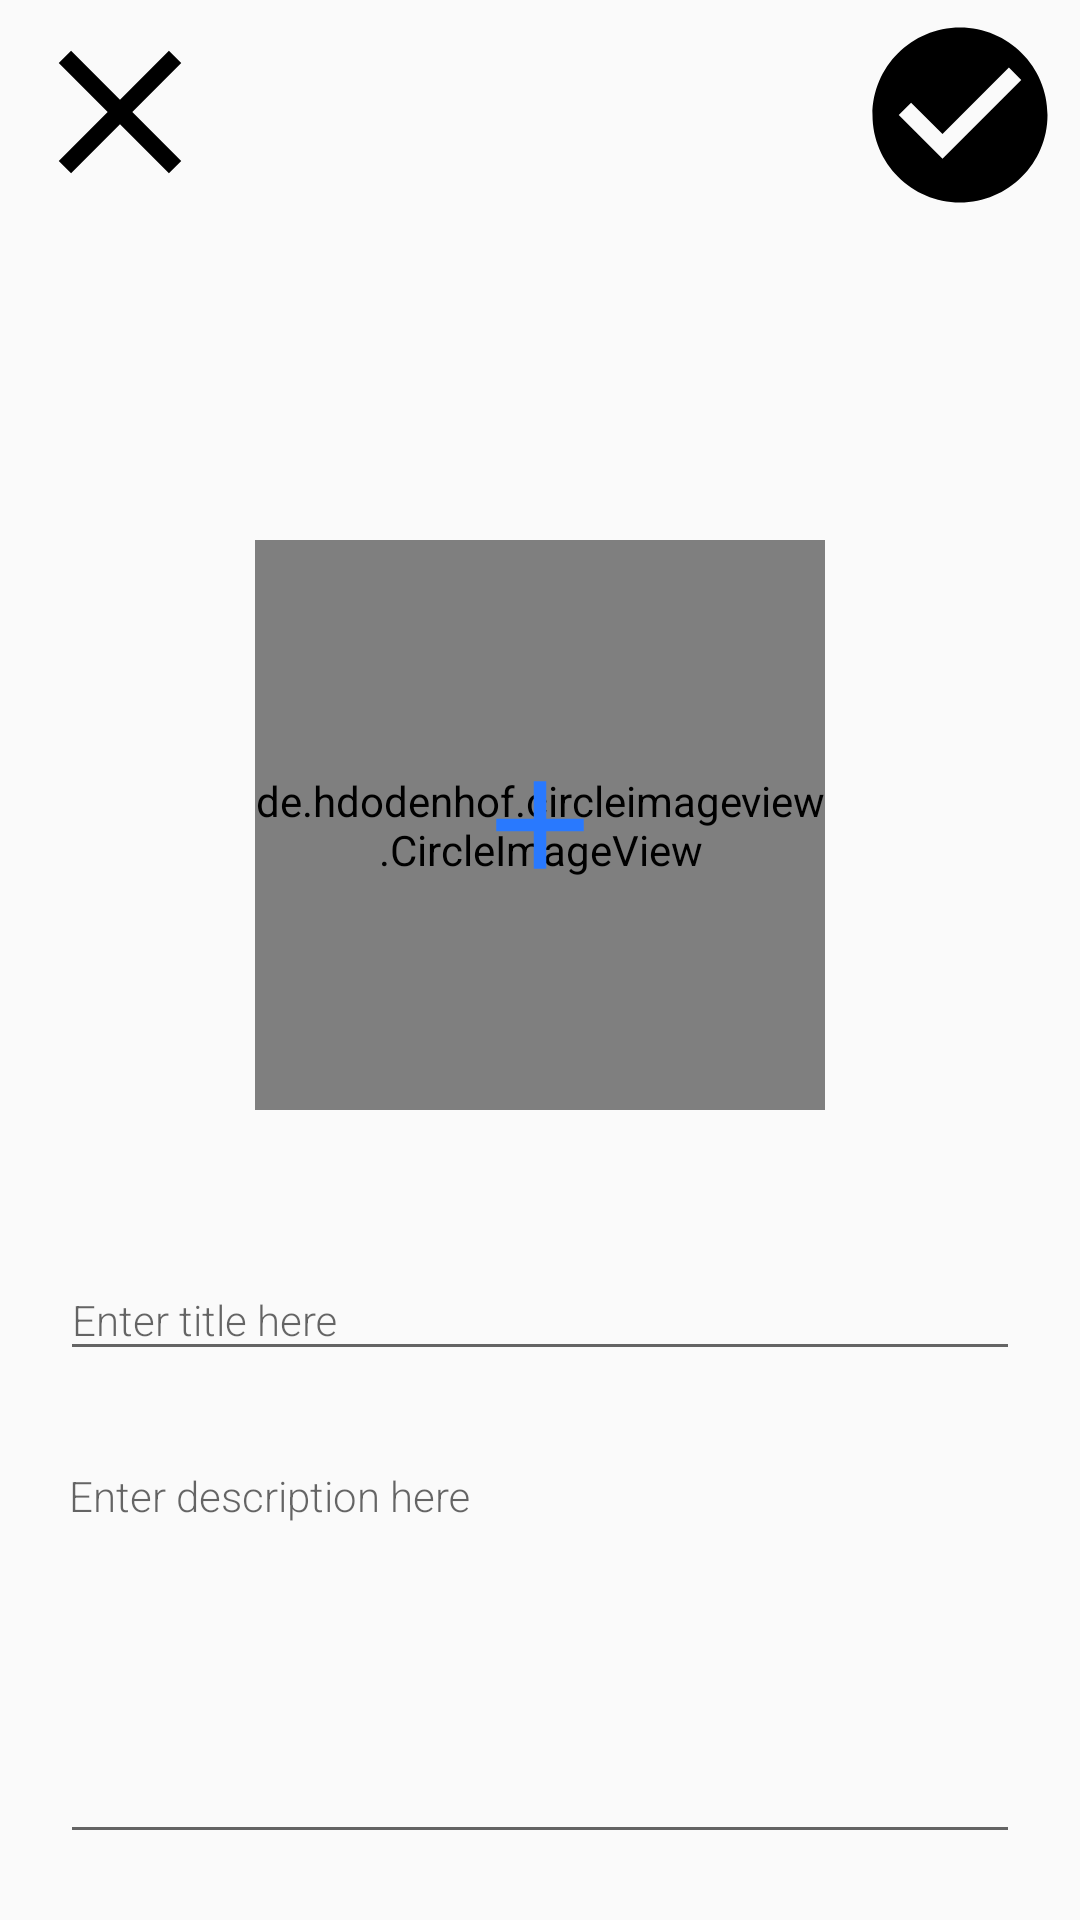

Reconstruct the res/layout file that produces this screen, plus the resources it refers to.
<!-- AndroidManifest.xml: application theme AppTheme -->
<!-- res/layout/fragment_admin_post_feed.xml -->
<?xml version="1.0" encoding="utf-8"?>
<androidx.constraintlayout.widget.ConstraintLayout xmlns:android="http://schemas.android.com/apk/res/android"
    xmlns:app="http://schemas.android.com/apk/res-auto"
    android:layout_width="match_parent"
    xmlns:tools="http://schemas.android.com/tools"
    android:id="@+id/root_post_feed"
    android:layout_height="match_parent">


    <ImageView
        android:id="@+id/ivclosebtn"
        android:layout_width="70dp"
        android:layout_height="70dp"
        android:layout_marginStart="5dp"
        android:src="@drawable/ic_baseline_close_24"
        app:layout_constraintBottom_toTopOf="@+id/iv_admin_post_image"
        app:layout_constraintStart_toStartOf="parent"
        app:layout_constraintTop_toTopOf="parent"
        app:layout_constraintVertical_bias="0.01999998" />


    <ImageView
        android:id="@+id/ivuploadpost"
        android:layout_width="70dp"
        android:layout_height="70dp"
        android:layout_marginTop="1dp"
        android:layout_marginEnd="5dp"
        android:src="@drawable/ic_baseline_check_circle_24"
        app:layout_constraintBottom_toTopOf="@+id/iv_admin_post_image"
        app:layout_constraintEnd_toEndOf="parent"
        app:layout_constraintTop_toTopOf="parent"
        app:layout_constraintVertical_bias="0.01999998" />


    <de.hdodenhof.circleimageview.CircleImageView
        android:id="@+id/iv_admin_post_image"
        android:layout_width="190dp"
        android:layout_height="190dp"
        android:layout_marginTop="180dp"
        android:background="#CDC8C8"
        app:layout_constraintEnd_toEndOf="parent"
        app:layout_constraintStart_toStartOf="parent"
        app:layout_constraintTop_toTopOf="parent" />


    <ImageView
        android:id="@+id/iv_choose_post_photo"
        android:layout_width="50dp"
        android:layout_height="50dp"
        android:src="@drawable/ic_baseline_add_24"
        app:layout_constraintBottom_toBottomOf="@+id/iv_admin_post_image"
        app:layout_constraintEnd_toEndOf="@+id/iv_admin_post_image"
        app:layout_constraintStart_toStartOf="@+id/iv_admin_post_image"
        app:layout_constraintTop_toTopOf="@+id/iv_admin_post_image" />

    <com.google.android.material.textfield.TextInputLayout
        android:id="@+id/til_admin_feed_title"
        android:layout_width="match_parent"
        android:layout_height="wrap_content"
        android:layout_marginStart="10dp"
        android:layout_marginTop="40dp"
        android:layout_marginEnd="10dp"
        app:layout_constraintEnd_toEndOf="parent"
        app:layout_constraintStart_toStartOf="parent"
        app:layout_constraintTop_toBottomOf="@+id/iv_admin_post_image">

        <com.google.android.material.textfield.TextInputEditText
            android:id="@+id/et_admin_feed_title"
            android:layout_width="match_parent"
            android:layout_height="match_parent"
            android:layout_marginStart="10dp"
            android:layout_marginEnd="10dp"
            android:fontFamily="sans-serif-light"
            android:hint="Enter title here"
            android:inputType="text"
            android:textColor="#000"
            android:textColorHint="#2F40A0"
            android:textSize="14sp" />

    </com.google.android.material.textfield.TextInputLayout>

    <com.google.android.material.textfield.TextInputLayout
        android:id="@+id/til_admin_feed_desc"
        android:layout_width="match_parent"
        android:layout_height="wrap_content"
        android:layout_marginStart="10dp"
        android:layout_marginEnd="10dp"
        android:layout_marginTop="20dp"
        app:layout_constraintEnd_toEndOf="parent"
        app:layout_constraintStart_toStartOf="parent"
        app:layout_constraintTop_toBottomOf="@+id/til_admin_feed_title">

        <com.google.android.material.textfield.TextInputEditText
            android:id="@+id/et_admin_feed_desc"
            android:layout_width="match_parent"
            android:layout_height="130dp"
            android:gravity="start"
            android:padding="3dp"
            android:maxLines="10"
            android:layout_marginStart="10dp"
            android:layout_marginEnd="10dp"
            android:fontFamily="sans-serif-light"
            android:hint="Enter description here"
            android:inputType="textMultiLine"
            android:textColor="#000"
            android:textColorHint="#2F40A0"
            android:textSize="14sp" />

    </com.google.android.material.textfield.TextInputLayout>

    <ProgressBar
        android:id="@+id/pb_feed_upload"
        style="@style/Widget.AppCompat.ProgressBar.Horizontal"
        android:layout_width="match_parent"
        android:layout_height="wrap_content"
        android:layout_marginStart="13dp"
        android:layout_marginEnd="13dp"
        android:theme="@style/AppTheme3"
        android:max="100"
        android:visibility="gone"
        android:indeterminateTint="@color/colorPrimary"
        android:backgroundTint="@color/colorPrimary"
        app:layout_constraintBottom_toBottomOf="parent"
        app:layout_constraintEnd_toEndOf="@+id/til_admin_feed_desc"
        app:layout_constraintStart_toStartOf="@+id/til_admin_feed_desc"
        app:layout_constraintTop_toBottomOf="@+id/til_admin_feed_desc"
        tools:progress="40" />

</androidx.constraintlayout.widget.ConstraintLayout>
<!-- resources referenced by this layout -->
<resources>
  <color name="colorPrimary">#00E5FF</color>
  <!-- drawable ic_baseline_add_24 (drawable) -->
  <vector android:height="24dp" android:tint="#2979FE"
      android:viewportHeight="24" android:viewportWidth="24"
      android:width="24dp" xmlns:android="http://schemas.android.com/apk/res/android">
      <path android:fillColor="@android:color/white" android:pathData="M19,13h-6v6h-2v-6H5v-2h6V5h2v6h6v2z"/>
  </vector>
  <!-- drawable ic_baseline_check_circle_24 (drawable) -->
  <vector android:height="32dp" android:tint="#000"
      android:viewportHeight="24" android:viewportWidth="24"
      android:width="32dp" xmlns:android="http://schemas.android.com/apk/res/android">
      <path android:fillColor="@android:color/white" android:pathData="M12,2C6.48,2 2,6.48 2,12s4.48,10 10,10 10,-4.48 10,-10S17.52,2 12,2zM10,17l-5,-5 1.41,-1.41L10,14.17l7.59,-7.59L19,8l-9,9z"/>
  </vector>
  <!-- drawable ic_baseline_close_24 (drawable) -->
  <vector android:height="32dp" android:tint="#000"
      android:viewportHeight="24" android:viewportWidth="24"
      android:width="32dp" xmlns:android="http://schemas.android.com/apk/res/android">
      <path android:fillColor="@android:color/white" android:pathData="M19,6.41L17.59,5 12,10.59 6.41,5 5,6.41 10.59,12 5,17.59 6.41,19 12,13.41 17.59,19 19,17.59 13.41,12z"/>
  </vector>
  <style name="AppTheme3" parent="Theme.AppCompat.Light.NoActionBar">
          
          <item name="colorPrimary">#000</item>
          <item name="colorPrimaryDark">#000</item>
          <item name="colorAccent">@color/colorPrimaryDark</item>
      </style>
  <style name="AppTheme" parent="Theme.AppCompat.Light.NoActionBar">
          
          <item name="colorPrimary">@color/colorPrimary</item>
          <item name="colorPrimaryDark">@color/colorPrimaryDark</item>
          <item name="colorAccent">@color/colorAccent</item>
      </style>
  <color name="colorPrimaryDark">#00B0FF</color>
  <color name="colorAccent">#ffffff</color>
</resources>
